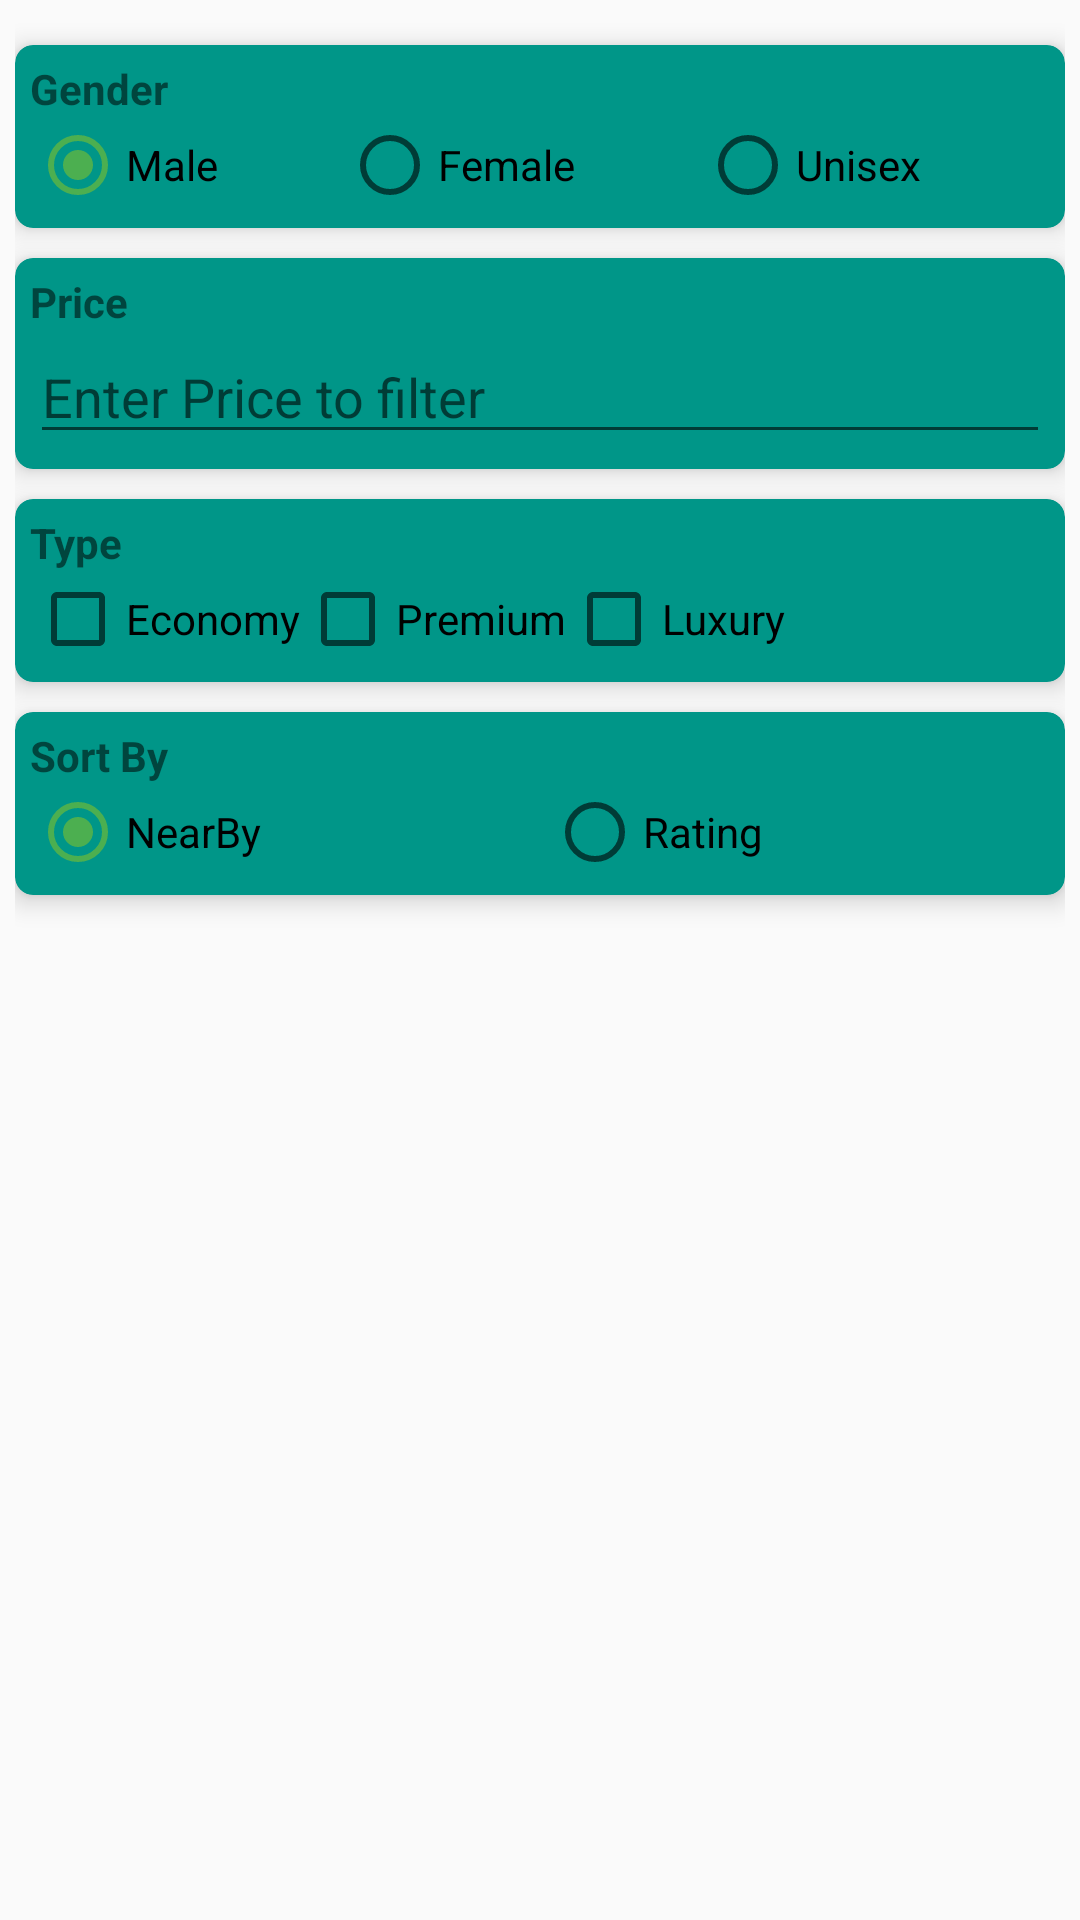

This screen was rendered from an Android layout file. Write that file and the resources it references.
<!-- AndroidManifest.xml: application theme AppTheme -->
<!-- res/layout/custom_filter_layout.xml -->
<?xml version="1.0" encoding="utf-8"?>
<LinearLayout xmlns:android="http://schemas.android.com/apk/res/android"
    xmlns:card_view="http://schemas.android.com/apk/res-auto"
    android:orientation="vertical"
    android:layout_width="match_parent"
    android:padding="5dp"
    android:layout_height="match_parent">


    <android.support.v7.widget.CardView
        android:id="@+id/cv_sexyfilter"
        android:layout_width="match_parent"
        android:layout_height="wrap_content"
        android:layout_marginTop="10dp"
        card_view:cardBackgroundColor="@color/colorPrimary"
        card_view:cardCornerRadius="6dp"
        card_view:cardElevation="5dp">

                <LinearLayout
                    android:layout_width="match_parent"
                    android:layout_height="wrap_content"
                    android:orientation="vertical"
                    android:padding="5dp">

                    <TextView
                        android:layout_width="wrap_content"
                        android:layout_height="wrap_content"
                        android:text="Gender"
                        android:textStyle="bold" />

                    <RadioGroup
                        android:id="@+id/radioGender"
                        android:layout_width="match_parent"
                        android:layout_height="wrap_content"
                        android:weightSum="1"
                        android:orientation="horizontal">

                        <RadioButton
                            android:id="@+id/radio_genderMale"
                            android:layout_width="wrap_content"
                            android:layout_weight="0.33"
                            android:layout_height="wrap_content"
                            android:checked="true"
                            android:text="Male" />

                        <RadioButton
                            android:id="@+id/radio_genderFemale"
                            android:layout_weight="0.33"
                            android:layout_width="wrap_content"
                            android:layout_height="wrap_content"
                            android:text="Female" />

                        <RadioButton
                            android:id="@+id/radio_unisex"
                            android:layout_weight="0.33"
                            android:layout_width="wrap_content"
                            android:layout_height="wrap_content"
                            android:text="Unisex" />
                    </RadioGroup>
                </LinearLayout>
    </android.support.v7.widget.CardView>

    <android.support.v7.widget.CardView
        android:id="@+id/cv_pricyfilter"
        android:layout_width="match_parent"
        android:layout_height="wrap_content"
        android:layout_marginTop="10dp"
        card_view:cardBackgroundColor="@color/colorPrimary"
        card_view:cardCornerRadius="6dp"
        card_view:cardElevation="5dp">

        <LinearLayout
            android:layout_width="match_parent"
            android:layout_height="wrap_content"
            android:orientation="vertical"
            android:padding="5dp">


            <TextView
                android:layout_width="wrap_content"
                android:layout_height="wrap_content"
                android:text="Price"
                android:textStyle="bold" />
            <EditText
                android:layout_width="match_parent"
                android:layout_height="wrap_content"
                android:hint="Enter Price to filter"
                android:id="@+id/editText" />
        </LinearLayout>
    </android.support.v7.widget.CardView>



    <android.support.v7.widget.CardView
        android:id="@+id/cv_typifilter"
        android:layout_width="match_parent"
        android:layout_height="wrap_content"
        android:layout_marginTop="10dp"
        card_view:cardBackgroundColor="@color/colorPrimary"
        card_view:cardCornerRadius="6dp"
        card_view:cardElevation="5dp">

        <LinearLayout
            android:layout_width="match_parent"
            android:layout_height="wrap_content"
            android:orientation="vertical"
            android:padding="5dp">


            <TextView
                android:layout_width="wrap_content"
                android:layout_height="wrap_content"
                android:text="Type"
                android:textStyle="bold" />

            <LinearLayout
                android:id="@+id/typeLayout"
                android:layout_width="match_parent"
                android:layout_height="wrap_content"
                android:weightSum="1"
                android:orientation="horizontal">

                <CheckBox
                    android:layout_width="wrap_content"
                    android:layout_height="wrap_content"
                    android:text="Economy"
                    android:id="@+id/checkBox1" />
                <CheckBox
                    android:layout_width="wrap_content"
                    android:layout_height="wrap_content"
                    android:text="Premium"
                    android:id="@+id/checkBox2" />
                <CheckBox
                    android:layout_width="wrap_content"
                    android:layout_height="wrap_content"
                    android:text="Luxury"
                    android:id="@+id/checkBox3" />

            </LinearLayout>


        </LinearLayout>
    </android.support.v7.widget.CardView>

    <android.support.v7.widget.CardView
        android:id="@+id/cv_sortyBy"
        android:layout_width="match_parent"
        android:layout_height="wrap_content"
        android:layout_marginTop="10dp"
        card_view:cardBackgroundColor="@color/colorPrimary"
        card_view:cardCornerRadius="6dp"
        card_view:cardElevation="5dp">

        <LinearLayout
            android:layout_width="match_parent"
            android:layout_height="wrap_content"
            android:orientation="vertical"
            android:padding="5dp">

            <TextView
                android:layout_width="wrap_content"
                android:layout_height="wrap_content"
                android:text="Sort By"
                android:textStyle="bold" />

            <RadioGroup
                android:id="@+id/radioSortBy"
                android:layout_width="match_parent"
                android:layout_height="wrap_content"
                android:weightSum="1"
                android:orientation="horizontal">

                <RadioButton
                    android:id="@+id/radio_nearby"
                    android:layout_width="wrap_content"
                    android:layout_weight="0.5"
                    android:layout_height="wrap_content"
                    android:checked="true"
                    android:text="NearBy" />

                <RadioButton
                    android:id="@+id/radio_rating"
                    android:layout_weight="0.5"
                    android:layout_width="wrap_content"
                    android:layout_height="wrap_content"
                    android:text="Rating" />
            </RadioGroup>
        </LinearLayout>
    </android.support.v7.widget.CardView>

</LinearLayout>
<!-- resources referenced by this layout -->
<resources>
  <color name="colorPrimary">#009688</color>
  <style name="AppTheme" parent="Theme.AppCompat.Light.DarkActionBar">
          
          <item name="colorPrimary">@color/colorPrimary</item>
          <item name="colorPrimaryDark">@color/colorPrimaryDark</item>
          <item name="colorAccent">@color/colorAccent</item>
      </style>
  <color name="colorPrimaryDark">#004D40</color>
  <color name="colorAccent">#4CAF50</color>
</resources>
